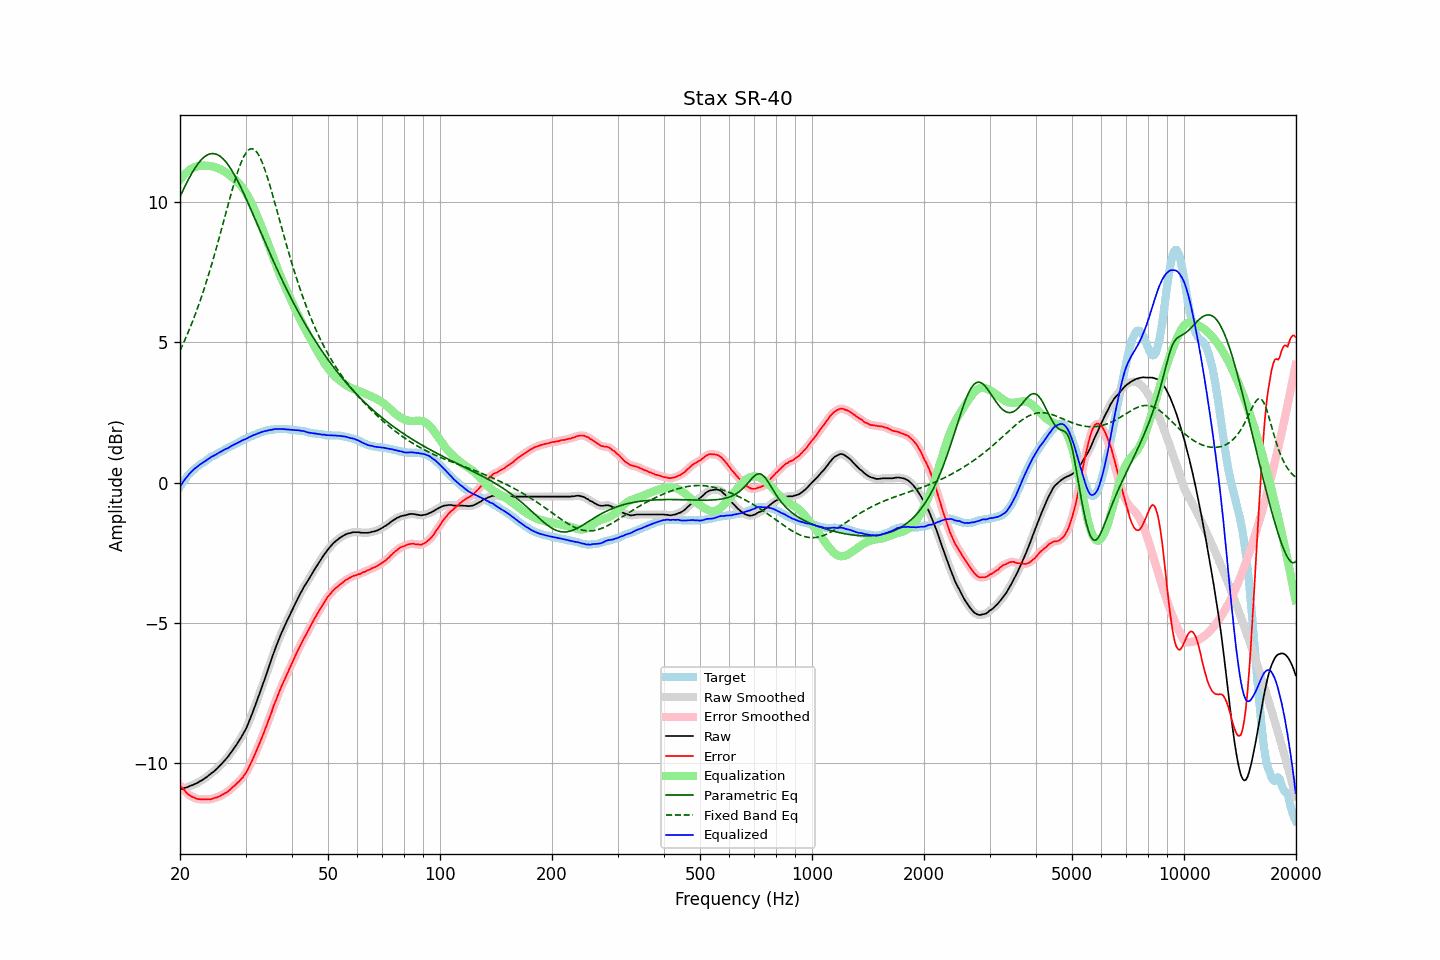

The table this chart was drawn from, first rows:
frequency, raw, error, smoothed, error_smoothed, equalization, parametric_eq, fixed_band_eq, equalized_raw, equalized_smoothed, target
20.00, -10.94, -10.79, -10.94, -10.79, 10.79, 10.18, 4.71, -0.15, -0.15, -0.15
20.20, -10.92, -10.86, -10.92, -10.86, 10.86, 10.31, 4.83, -0.06, -0.06, -0.06
20.40, -10.90, -10.92, -10.90, -10.93, 10.93, 10.43, 4.95, 0.03, 0.03, 0.02
20.61, -10.88, -10.97, -10.88, -10.99, 10.99, 10.55, 5.08, 0.11, 0.11, 0.09
20.81, -10.87, -11.05, -10.87, -11.05, 11.05, 10.66, 5.21, 0.18, 0.18, 0.18
21.02, -10.85, -11.11, -10.85, -11.10, 11.10, 10.78, 5.34, 0.25, 0.25, 0.26
21.23, -10.82, -11.14, -10.82, -11.15, 11.14, 10.89, 5.48, 0.32, 0.32, 0.32
21.44, -10.80, -11.18, -10.80, -11.18, 11.18, 10.99, 5.62, 0.38, 0.38, 0.38
21.66, -10.78, -11.21, -10.78, -11.21, 11.21, 11.09, 5.77, 0.43, 0.44, 0.43
21.87, -10.75, -11.23, -10.75, -11.24, 11.24, 11.18, 5.92, 0.49, 0.49, 0.48
22.09, -10.73, -11.26, -10.73, -11.26, 11.26, 11.27, 6.07, 0.53, 0.53, 0.53
22.31, -10.70, -11.28, -10.70, -11.28, 11.27, 11.35, 6.23, 0.58, 0.58, 0.58
22.54, -10.66, -11.28, -10.66, -11.29, 11.28, 11.42, 6.39, 0.62, 0.62, 0.62
22.76, -10.63, -11.29, -10.63, -11.29, 11.29, 11.49, 6.56, 0.66, 0.66, 0.66
22.99, -10.60, -11.29, -10.60, -11.29, 11.30, 11.55, 6.73, 0.70, 0.70, 0.69
23.22, -10.56, -11.29, -10.56, -11.30, 11.30, 11.60, 6.90, 0.74, 0.74, 0.73
23.45, -10.52, -11.29, -10.52, -11.29, 11.30, 11.64, 7.08, 0.78, 0.78, 0.77
23.69, -10.48, -11.29, -10.48, -11.29, 11.29, 11.68, 7.26, 0.81, 0.82, 0.81
23.92, -10.43, -11.28, -10.43, -11.29, 11.29, 11.70, 7.45, 0.86, 0.86, 0.85
24.16, -10.39, -11.29, -10.39, -11.28, 11.28, 11.72, 7.64, 0.89, 0.89, 0.90
24.40, -10.34, -11.27, -10.34, -11.27, 11.27, 11.73, 7.83, 0.93, 0.93, 0.93
24.65, -10.30, -11.25, -10.30, -11.26, 11.26, 11.72, 8.03, 0.96, 0.96, 0.95
24.89, -10.25, -11.23, -10.25, -11.24, 11.24, 11.71, 8.23, 0.99, 0.99, 0.98
25.14, -10.20, -11.22, -10.20, -11.22, 11.22, 11.69, 8.44, 1.02, 1.02, 1.02
25.39, -10.14, -11.19, -10.14, -11.20, 11.19, 11.67, 8.64, 1.06, 1.06, 1.05
25.65, -10.08, -11.17, -10.08, -11.17, 11.17, 11.63, 8.85, 1.09, 1.09, 1.09
25.91, -10.02, -11.13, -10.02, -11.14, 11.14, 11.58, 9.07, 1.12, 1.12, 1.11
26.16, -9.96, -11.10, -9.96, -11.11, 11.11, 11.53, 9.28, 1.15, 1.15, 1.14
26.43, -9.89, -11.07, -9.89, -11.07, 11.07, 11.47, 9.49, 1.18, 1.18, 1.18
26.69, -9.83, -11.04, -9.83, -11.04, 11.04, 11.40, 9.71, 1.21, 1.21, 1.21
26.96, -9.76, -11.00, -9.76, -11.00, 10.99, 11.32, 9.92, 1.23, 1.24, 1.24
27.23, -9.68, -10.95, -9.68, -10.95, 10.95, 11.24, 10.13, 1.27, 1.27, 1.27
27.50, -9.60, -10.90, -9.60, -10.90, 10.90, 11.15, 10.34, 1.30, 1.30, 1.30
27.77, -9.52, -10.84, -9.52, -10.85, 10.86, 11.05, 10.54, 1.34, 1.34, 1.32
28.05, -9.44, -10.80, -9.44, -10.80, 10.80, 10.95, 10.73, 1.37, 1.37, 1.36
28.33, -9.36, -10.74, -9.36, -10.75, 10.75, 10.85, 10.92, 1.39, 1.39, 1.38
28.62, -9.27, -10.68, -9.27, -10.69, 10.69, 10.74, 11.09, 1.42, 1.42, 1.41
28.90, -9.19, -10.64, -9.18, -10.63, 10.64, 10.62, 11.26, 1.45, 1.45, 1.45
29.19, -9.09, -10.56, -9.09, -10.57, 10.57, 10.50, 11.41, 1.48, 1.48, 1.47
29.48, -8.99, -10.51, -8.99, -10.51, 10.50, 10.38, 11.54, 1.51, 1.51, 1.52
29.78, -8.89, -10.42, -8.89, -10.43, 10.42, 10.26, 11.65, 1.53, 1.53, 1.53
30.08, -8.78, -10.34, -8.78, -10.34, 10.33, 10.14, 11.75, 1.55, 1.56, 1.56
30.38, -8.65, -10.24, -8.65, -10.24, 10.24, 10.01, 11.82, 1.58, 1.58, 1.59
30.68, -8.51, -10.13, -8.51, -10.13, 10.13, 9.88, 11.87, 1.62, 1.62, 1.62
30.99, -8.37, -10.01, -8.37, -10.01, 10.01, 9.75, 11.89, 1.64, 1.65, 1.64
31.30, -8.22, -9.88, -8.22, -9.89, 9.89, 9.62, 11.90, 1.67, 1.67, 1.66
31.61, -8.07, -9.76, -8.07, -9.76, 9.77, 9.48, 11.87, 1.70, 1.69, 1.69
31.93, -7.92, -9.64, -7.92, -9.63, 9.64, 9.35, 11.83, 1.71, 1.72, 1.71
32.24, -7.76, -9.49, -7.76, -9.50, 9.50, 9.22, 11.76, 1.74, 1.74, 1.73
32.57, -7.60, -9.36, -7.60, -9.36, 9.36, 9.08, 11.67, 1.76, 1.76, 1.76
32.89, -7.44, -9.22, -7.44, -9.22, 9.22, 8.95, 11.56, 1.79, 1.78, 1.78
33.22, -7.28, -9.08, -7.28, -9.08, 9.08, 8.82, 11.43, 1.80, 1.80, 1.80
33.55, -7.12, -8.94, -7.12, -8.94, 8.94, 8.68, 11.28, 1.82, 1.82, 1.82
33.89, -6.95, -8.78, -6.95, -8.79, 8.79, 8.55, 11.12, 1.84, 1.83, 1.83
34.23, -6.79, -8.64, -6.79, -8.64, 8.64, 8.42, 10.95, 1.85, 1.85, 1.85
34.57, -6.62, -8.48, -6.62, -8.49, 8.48, 8.29, 10.77, 1.86, 1.86, 1.86
34.92, -6.45, -8.32, -6.45, -8.33, 8.33, 8.16, 10.58, 1.88, 1.87, 1.87
35.27, -6.29, -8.19, -6.29, -8.17, 8.17, 8.03, 10.38, 1.88, 1.89, 1.89
35.62, -6.12, -8.00, -6.12, -8.01, 8.02, 7.90, 10.18, 1.90, 1.89, 1.88
35.97, -5.96, -7.85, -5.96, -7.86, 7.86, 7.78, 9.97, 1.91, 1.90, 1.89
... 635 more rows
